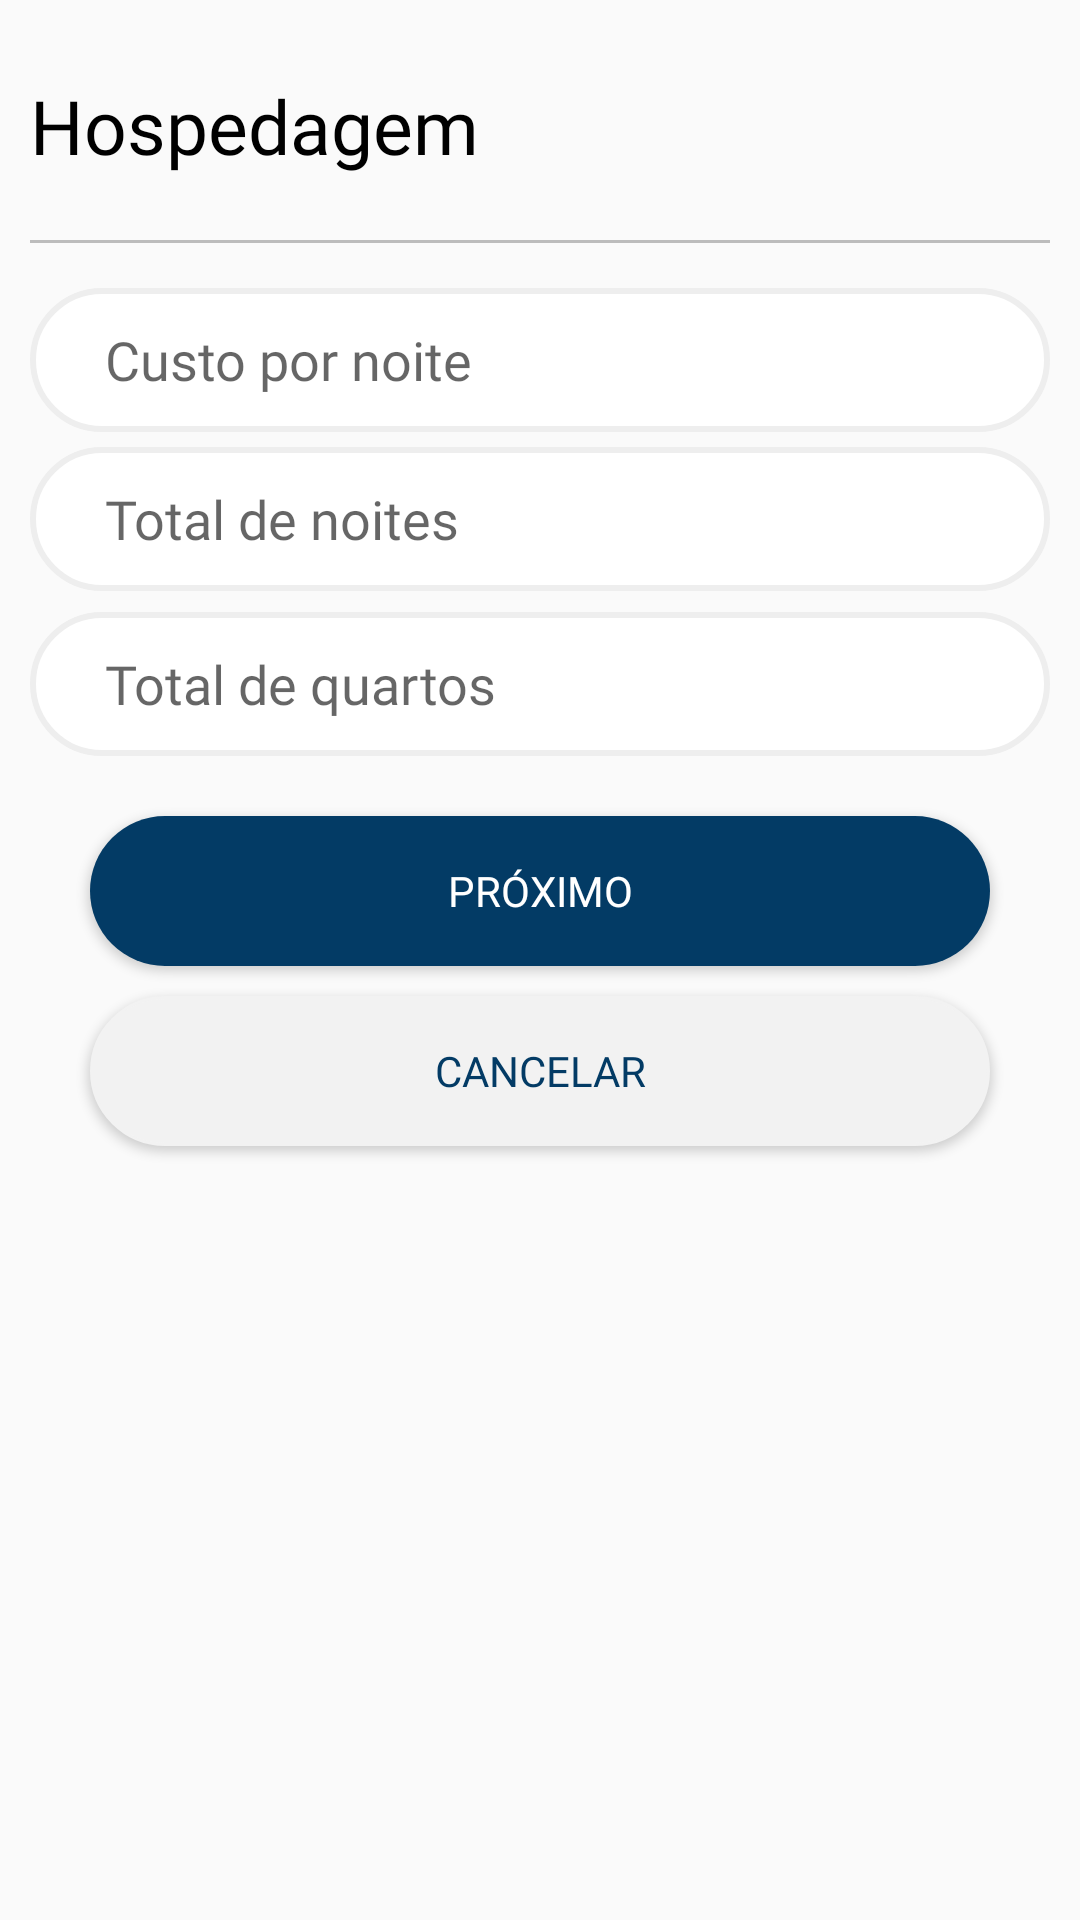

Reconstruct the res/layout file that produces this screen, plus the resources it refers to.
<!-- AndroidManifest.xml: application theme Theme.GerenciaViagens -->
<!-- res/layout/activity_hospedagem.xml -->
<?xml version="1.0" encoding="utf-8"?>
<androidx.constraintlayout.widget.ConstraintLayout xmlns:android="http://schemas.android.com/apk/res/android"
    android:layout_width="match_parent"
    android:layout_height="match_parent"
    xmlns:app="http://schemas.android.com/apk/res-auto"
    xmlns:tools="http://schemas.android.com/tools">

    <LinearLayout
        android:layout_width="match_parent"
        android:layout_height="match_parent"
        android:orientation="vertical">

        <LinearLayout
            android:layout_width="match_parent"
            android:layout_height="80dp"
            android:layout_marginLeft="10dp"
            android:layout_marginRight="10dp"
            android:orientation="horizontal"
            android:paddingTop="25dp">

            <TextView
                android:layout_width="wrap_content"
                android:layout_height="wrap_content"
                android:fontFamily="@font/roboto_negrito"
                android:text="@string/lblhospedagem"
                android:textColor="@color/black"
                android:textSize="25sp"
                android:layout_alignParentLeft="true"/>

        </LinearLayout>

        <View
            android:layout_width="match_parent"
            android:layout_height="1dp"
            android:background="@color/cinza"
            android:layout_marginBottom="15dp"
            android:layout_marginLeft="10dp"
            android:layout_marginRight="10dp"/>

        <LinearLayout
            android:layout_width="match_parent"
            android:layout_height="wrap_content"
            android:orientation="vertical"
            android:layout_marginLeft="10dp"
            android:layout_marginRight="10dp">

            <EditText
                android:id="@+id/txtCustoPorNoite"
                android:layout_width="match_parent"
                android:layout_height="48dp"
                android:inputType="numberDecimal"
                android:fontFamily="@font/roboto"
                android:hint="@string/lblcustonoite"
                tools:ignore="Autofill"
                android:paddingLeft="25dip"
                android:background="@drawable/borda_input"
                android:layout_marginBottom="5dp"/>

            <EditText
                android:id="@+id/txtTotNoites"
                android:layout_width="match_parent"
                android:layout_height="48dp"
                android:inputType="number"
                android:fontFamily="@font/roboto"
                android:hint="@string/lbltotalnoites"
                tools:ignore="Autofill"
                android:paddingLeft="25dip"
                android:background="@drawable/borda_input"
                android:layout_marginBottom="5dp" />

            <EditText
                android:id="@+id/txtTotQuartos"
                android:layout_width="match_parent"
                android:layout_height="48dp"
                android:inputType="number"
                android:fontFamily="@font/roboto"
                android:hint="@string/lbltotalquartos"
                android:layout_marginTop="2dp"
                tools:ignore="Autofill"
                android:paddingLeft="25dip"
                android:background="@drawable/borda_input"
                android:layout_marginBottom="5dp" />

        </LinearLayout>

        <Button
            android:id="@+id/btnProximo3"
            android:fontFamily="@font/roboto"
            android:layout_width="300dp"
            android:layout_height="50dp"
            android:layout_marginTop="15dp"
            android:layout_gravity="center"
            android:text="Próximo"
            android:background="@drawable/borda_fundo"
            android:textColor="@color/white" />

        <Button
            android:id="@+id/btnCancelarNovaHospedagem"
            android:fontFamily="@font/roboto"
            android:layout_width="300dp"
            android:layout_height="50dp"
            android:layout_marginTop="10dp"
            android:layout_gravity="center"
            android:text="Cancelar"
            android:background="@drawable/borda_semfundo"
            android:textColor="@color/yaleblue"/>

    </LinearLayout>
</androidx.constraintlayout.widget.ConstraintLayout>
<!-- resources referenced by this layout -->
<resources>
  <color name="black">#000000</color>
  <color name="cinza"> #BCBCBC</color>
  <color name="white">#FFFFFFFF</color>
  <color name="yaleblue">#033B65</color>
  <!-- drawable borda_fundo (drawable) -->
  <?xml version="1.0" encoding="utf-8"?>
  <shape xmlns:android="http://schemas.android.com/apk/res/android"
      android:shape="rectangle">
  
      <gradient android:startColor="#033B65"
          android:endColor="#033B65"/>
      <corners android:radius="50dp"/>
  </shape>
  <!-- drawable borda_input (drawable) -->
  <?xml version="1.0" encoding="utf-8"?>
  <shape xmlns:android="http://schemas.android.com/apk/res/android"
      android:shape="rectangle">
  
      <solid android:color="#fff"/>
      <corners android:radius="50dp"/>
      <stroke android:color="#eee" android:width="2dp"/>
  </shape>
  <!-- drawable borda_semfundo (drawable) -->
  <?xml version="1.0" encoding="utf-8"?>
  <shape xmlns:android="http://schemas.android.com/apk/res/android"
      android:shape="rectangle">
  
      <solid android:color="#f2f2f2"/>
      <corners android:radius="50dp"/>
      <stroke android:color="#f2f2f2" android:width="1dp"/>
      <padding android:bottom="8dp" android:left="8dp" android:right="8dp" android:top="8dp"/>
  </shape>
  <string name="lblcustonoite">Custo por noite</string>
  <string name="lblhospedagem">Hospedagem</string>
  <string name="lbltotalnoites">Total de noites</string>
  <string name="lbltotalquartos">Total de quartos</string>
  <style name="Theme.GerenciaViagens" parent="Theme.AppCompat.DayNight.NoActionBar">
          
          <item name="colorPrimary">@color/yaleblue</item>
          <item name="colorPrimaryVariant">@color/yaleblue</item>
          <item name="colorOnPrimary">@color/white</item>
          
          <item name="colorSecondary">@color/yaleblue</item>
          <item name="colorOnSecondary">@color/white</item>
          
          <item name="android:statusBarColor" tools:targetApi="l">?attr/colorPrimaryVariant</item>
          
          <item name="colorAccent">@color/yaleblue</item>
      </style>
</resources>
